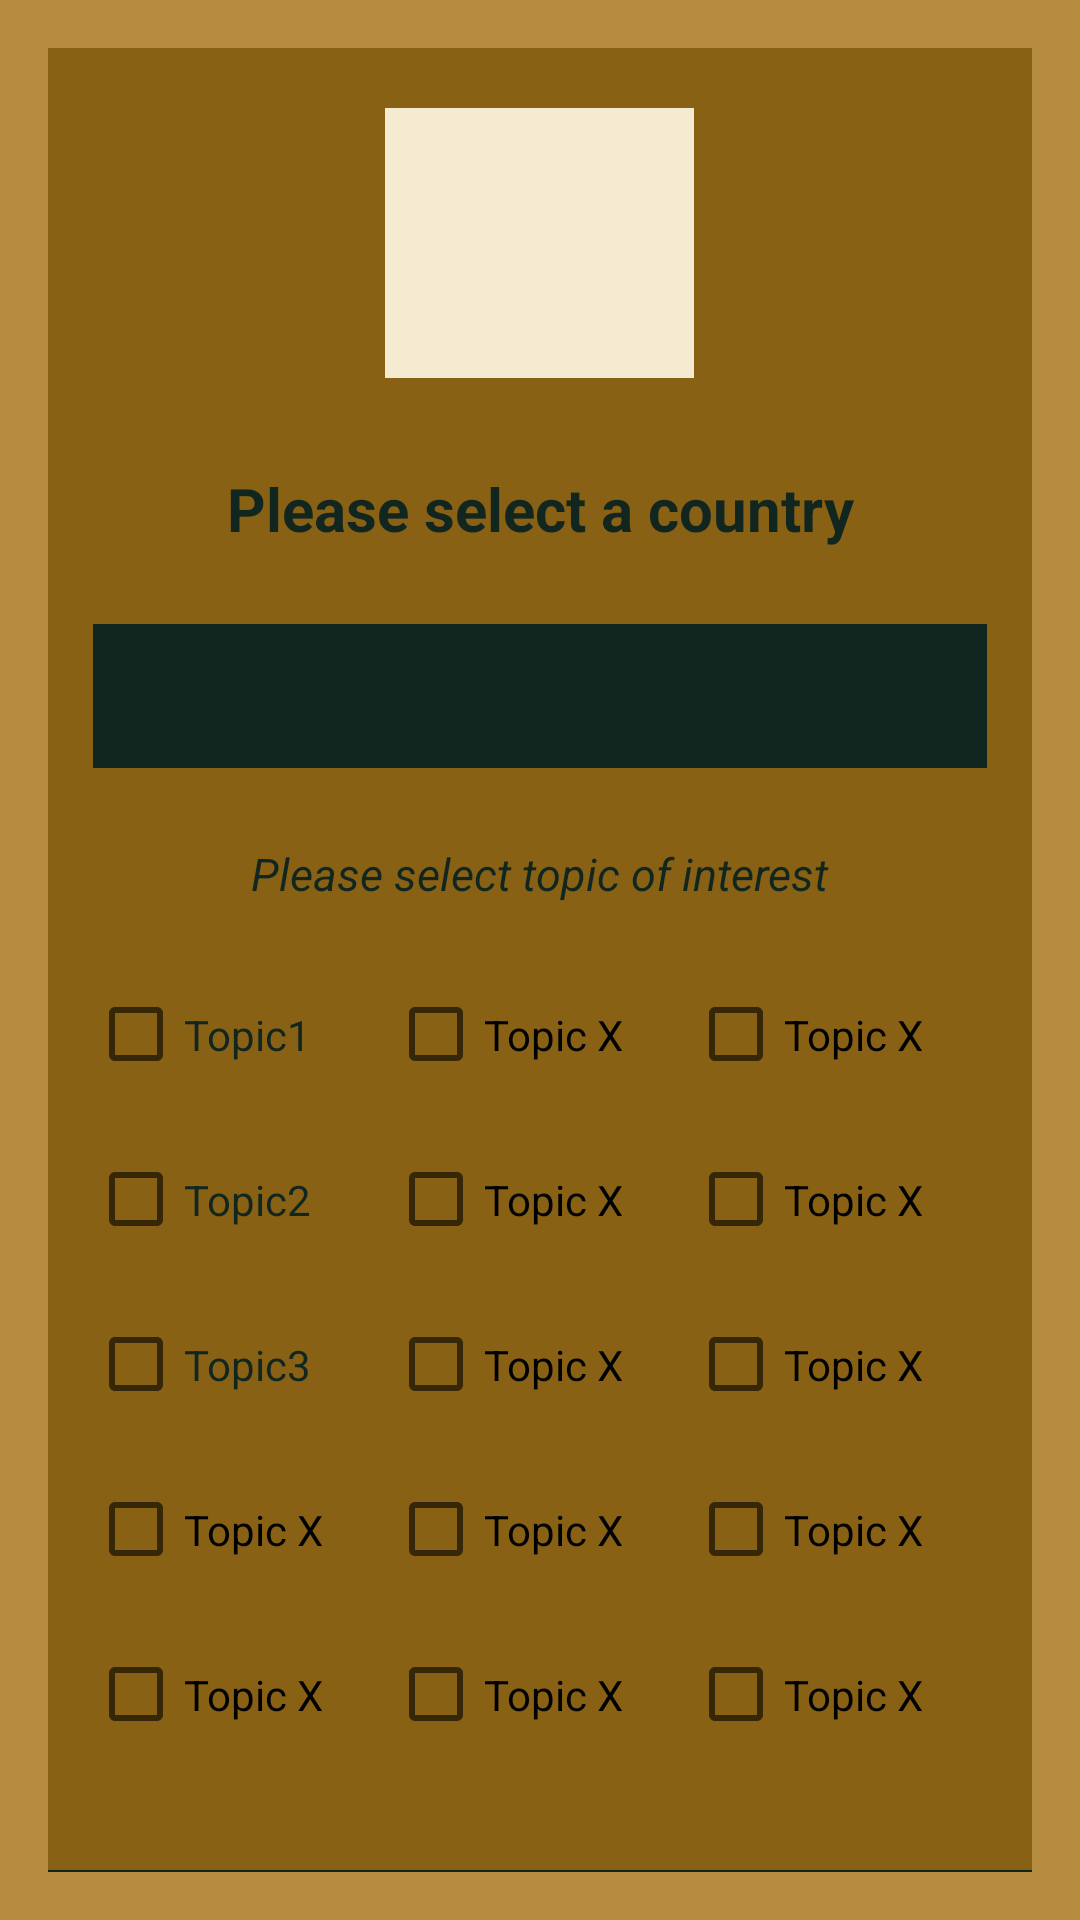

Reconstruct the res/layout file that produces this screen, plus the resources it refers to.
<!-- AndroidManifest.xml: application theme Theme.ProjectNewsBGN -->
<!-- res/layout/activity_selection_interest.xml -->
<androidx.constraintlayout.widget.ConstraintLayout xmlns:android="http://schemas.android.com/apk/res/android"
    xmlns:app="http://schemas.android.com/apk/res-auto"
    xmlns:tools="http://schemas.android.com/tools"
    android:layout_width="match_parent"
    android:layout_height="match_parent"
    tools:context=".login.SelectionInterestActivity"
    android:background="@color/Tan">

    <FrameLayout
        android:id="@+id/container"
        android:layout_width="match_parent"
        android:layout_height="match_parent" />

    <LinearLayout
        android:layout_width="match_parent"
        android:layout_height="match_parent"
        android:orientation="vertical">

        <FrameLayout
            android:id="@+id/frameLayout"
            android:layout_width="match_parent"
            android:layout_height="match_parent"
            android:layout_margin="16dp">

            <LinearLayout
                android:layout_width="match_parent"
                android:layout_height="match_parent"
                android:orientation="vertical"
                android:background="@color/Gold">

                <ImageView
                    android:id="@+id/profileIcon"
                    android:layout_width="103dp"
                    android:layout_height="90dp"
                    android:layout_marginTop="20dp"
                    android:layout_gravity="center"
                    android:transitionName="profile_image"
                    android:background="@color/Cream"
                    app:srcCompat="@drawable/ic_baseline_account_box_24" />

                <TextView
                    android:id="@+id/selectCountryTxt"
                    android:layout_width="match_parent"
                    android:layout_height="wrap_content"
                    android:layout_marginTop="30sp"
                    android:layout_marginRight="15dp"
                    android:layout_marginLeft="15dp"
                    android:layout_marginBottom="20sp"
                    android:gravity="center"
                    android:text="@string/selectCountryString"
                    android:textStyle="bold"
                    android:textSize="20sp"
                    android:textColor="@color/Charcoal"
                    app:drawableStartCompat="@drawable/ic_baseline_flag_24"
                    app:drawableEndCompat="@drawable/ic_baseline_flag_24" />

                <Spinner
                    android:id="@+id/spinnerCountry"
                    android:layout_width="match_parent"
                    android:layout_height="wrap_content"
                    android:layout_marginLeft="15dp"
                    android:layout_marginTop="5sp"
                    android:layout_marginRight="15dp"
                    android:layout_marginBottom="20sp"
                    android:background="@color/Charcoal"
                    android:contentDescription="@string/countryList"
                    android:minHeight="48dp" />

                <TextView
                    android:id="@+id/selectInterestTxt"
                    android:layout_width="wrap_content"
                    android:layout_height="wrap_content"
                    android:layout_marginTop="5dp"
                    android:text="@string/please_select_topic_of_interest"
                    android:textSize="15sp"
                    android:textStyle="italic"
                    android:layout_gravity="center"
                    android:textColor="@color/Charcoal"
                    />



                <LinearLayout
                    android:layout_width="301dp"
                    android:layout_height="269dp"
                    android:layout_margin="16dp"
                    android:layout_gravity="center"
                    android:orientation="horizontal"
                    >


                    <LinearLayout
                        android:id="@+id/linearLayout2"
                        android:layout_width="100dp"
                        android:layout_height="match_parent"
                        android:orientation="vertical"
                        >
                        <CheckBox
                            android:id="@+id/toggleBtnTopic1"
                            android:layout_width="match_parent"
                            android:layout_height="55dp"
                            android:textColor="@color/Charcoal"
                            android:text="Topic1"
                            />

                        <CheckBox
                            android:id="@+id/toggleBtnTopic2"
                            android:layout_width="match_parent"
                            android:layout_height="55dp"
                            android:textColor="@color/Charcoal"
                            android:text="Topic2"
                            />

                        <CheckBox
                            android:id="@+id/toggleBtnTopidc3"
                            android:layout_width="match_parent"
                            android:layout_height="55dp"
                            android:textColor="@color/Charcoal"
                            android:text="Topic3"
                            />
                        <CheckBox
                            android:layout_width="match_parent"
                            android:layout_height="55dp"
                            android:text="Topic X"
                            />
                        <CheckBox
                            android:layout_width="match_parent"
                            android:layout_height="55dp"
                            android:text="Topic X"
                            />
                    </LinearLayout>

                    <LinearLayout
                        android:id="@+id/linearLayout"
                        android:layout_width="100dp"
                        android:layout_height="match_parent"
                        android:orientation="vertical"
                        >
                        <CheckBox
                            android:layout_width="match_parent"
                            android:layout_height="55dp"
                            android:text="Topic X"
                            />
                        <CheckBox
                        android:layout_width="match_parent"
                        android:layout_height="55dp"
                        android:text="Topic X"
                        />
                        <CheckBox
                            android:layout_width="match_parent"
                            android:layout_height="55dp"
                            android:text="Topic X"
                            />
                        <CheckBox
                            android:layout_width="match_parent"
                            android:layout_height="55dp"
                            android:text="Topic X"
                            />
                        <CheckBox
                            android:layout_width="match_parent"
                            android:layout_height="55dp"
                            android:text="Topic X"
                            />

                    </LinearLayout>

                    <LinearLayout
                        android:id="@+id/linearLayout3"
                        android:layout_width="100dp"
                        android:layout_height="match_parent"
                        android:orientation="vertical"
                        >
                        <CheckBox
                            android:layout_width="match_parent"
                            android:layout_height="55dp"
                            android:text="Topic X"
                            />
                        <CheckBox
                            android:layout_width="match_parent"
                            android:layout_height="55dp"
                            android:text="Topic X"
                            />
                        <CheckBox
                            android:layout_width="match_parent"
                            android:layout_height="55dp"
                            android:text="Topic X"
                            />
                        <CheckBox
                            android:layout_width="match_parent"
                            android:layout_height="55dp"
                            android:text="Topic X"
                            />
                        <CheckBox
                            android:layout_width="match_parent"
                            android:layout_height="55dp"
                            android:text="Topic X"
                            />
                    </LinearLayout>

                </LinearLayout>

                <Button
                    android:id="@+id/completeRegisterBtn"
                    android:layout_width="371dp"
                    android:layout_height="60dp"
                    android:layout_marginTop="15dp"
                    android:layout_gravity="center"
                    android:backgroundTint="@color/Charcoal"
                    android:text="@string/complete_registration"
                    android:textColor="@color/Cream"
                    app:layout_constraintTop_toBottomOf="@+id/toggleBtnTopic2" />

            </LinearLayout>
        </FrameLayout>
    </LinearLayout>

</androidx.constraintlayout.widget.ConstraintLayout>
<!-- resources referenced by this layout -->
<resources>
  <color name="Charcoal">#122620</color>
  <color name="Cream">#F4EBD0</color>
  <color name="Gold">#896115</color>
  <color name="Tan">#B68D40</color>
  <string name="complete_registration">Complete Registration</string>
  <string name="countryList">countryList</string>
  <string name="please_select_topic_of_interest">Please select topic of interest</string>
  <string name="selectCountryString">Please select a country</string>
  <style name="Theme.ProjectNewsBGN" parent="Theme.MaterialComponents.DayNight.DarkActionBar">
          
          <item name="colorPrimary">@color/purple_500</item>
          <item name="colorPrimaryVariant">@color/purple_700</item>
          <item name="colorOnPrimary">@color/white</item>
          
          <item name="colorSecondary">@color/Tan</item>
          <item name="colorSecondaryVariant">@color/Cream</item>
          <item name="colorOnSecondary">@color/Charcoal</item>
          
          <item name="android:statusBarColor">?attr/colorPrimaryVariant</item>
          
          <item name="android:windowContentTransitions">true</item>
      </style>
  <color name="purple_500">#FF6200EE</color>
  <color name="purple_700">#FF3700B3</color>
  <color name="white">#FFFFFFFF</color>
</resources>
